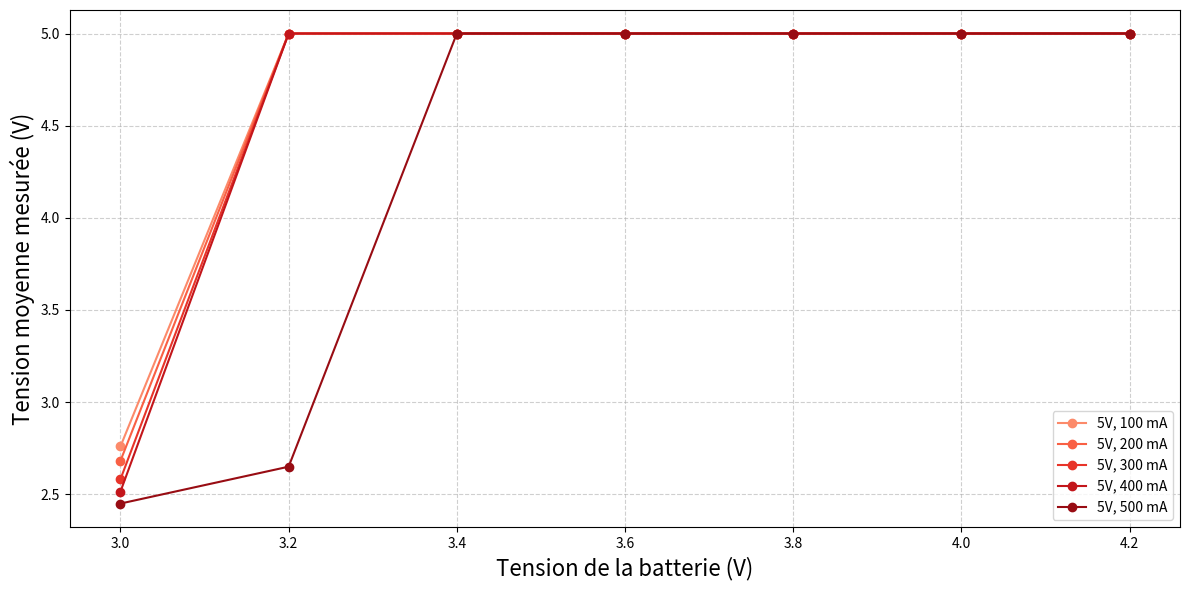

Write Python code to recreate this figure.
import matplotlib.pyplot as plt
import numpy as np

# Données
battery_voltages = [3.0, 3.2, 3.4, 3.6, 3.8, 4.0, 4.2]
currents = [100, 200, 300, 400, 500]

# Tension moyenne (V avg) mesurée aux sorties 5V
v_avg_5 = [
    [2.760, 2.682, 2.582, 2.515, 2.450],  # 3.0V
    [5, 5, 5, 5, 2.65],  # 3.2V
    [5, 5, 5, 5, 5],  # 3.4V
    [5, 5, 5, 5, 5],  # 3.6V
    [5, 5, 5, 5, 5],  # 3.8V
    [5, 5, 5, 5, 5],  # 4.0V
    [5, 5, 5, 5, 5],  # 4.2V
]

# Création du graphique
fig, ax = plt.subplots(figsize=(12, 6))

# Générer des nuances de bleu
colors = plt.cm.Reds(np.linspace(0.4, 0.9, len(currents)))

# Tracer les courbes pour chaque courant (5V)
for i, (current, color) in enumerate(zip(currents, colors)):
    ax.plot(
        battery_voltages,
        [v[i] for v in v_avg_5],
        marker='o',
        label=f"5V, {current} mA",
        color=color
    )

# Configuration du graphique
ax.set_xlabel("Tension de la batterie (V)", fontsize=16)
ax.set_ylabel("Tension moyenne mesurée (V)", fontsize=16)
# ax.set_title("Tension moyenne mesurée à la sortie 5V")
ax.set_xticks(battery_voltages)
ax.legend(loc='lower right')  # Légende en bas à droite
ax.grid(True, linestyle="--", alpha=0.6)

# Afficher le graphique
plt.tight_layout()
plt.show()
